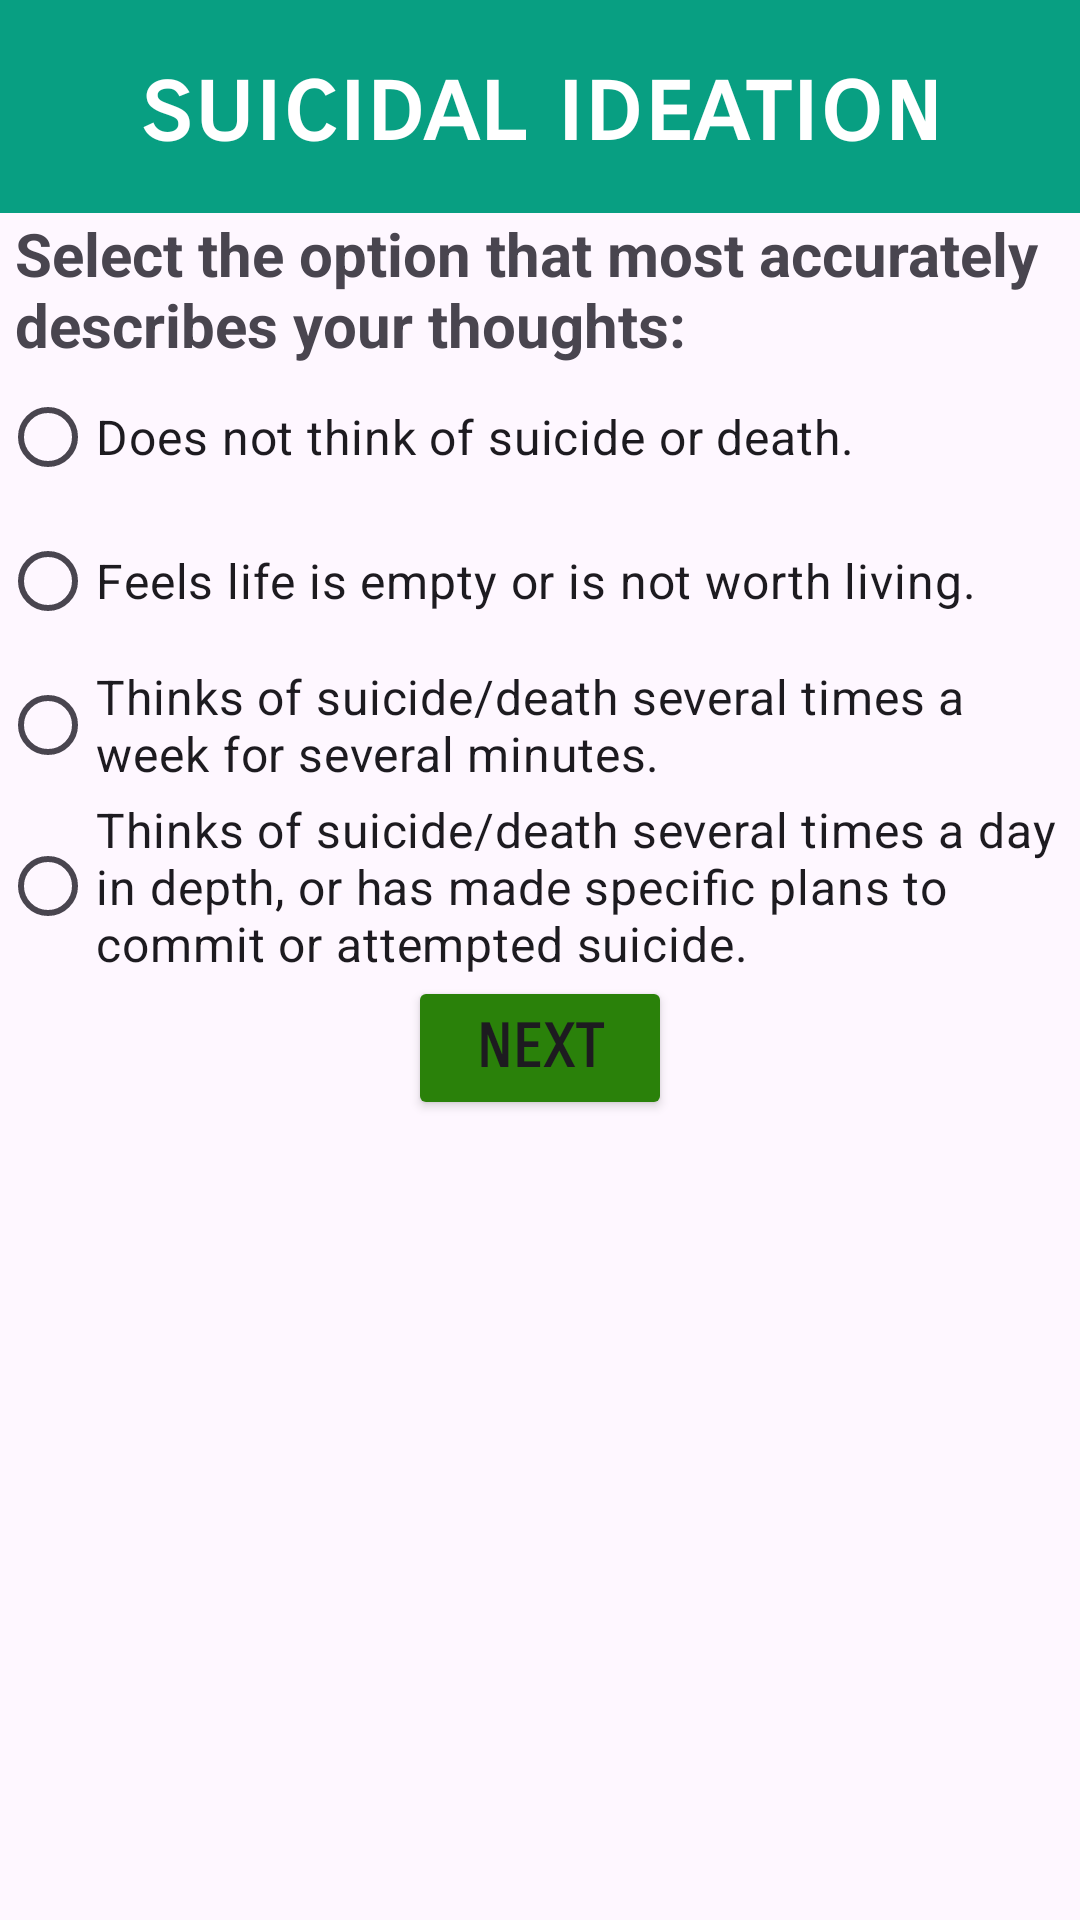

This screen was rendered from an Android layout file. Write that file and the resources it references.
<!-- AndroidManifest.xml: application theme Theme.Lecture8_exercise -->
<!-- res/layout/activity_suicidal_ideation.xml -->
<?xml version="1.0" encoding="utf-8"?>
<LinearLayout xmlns:android="http://schemas.android.com/apk/res/android"
    xmlns:app="http://schemas.android.com/apk/res-auto"
    xmlns:tools="http://schemas.android.com/tools"
    android:layout_width="match_parent"
    android:layout_height="match_parent"
    android:orientation="vertical"
    tools:context=".SuicidalIdeationActivity">

    <TextView
        android:id="@+id/suicideTitle"
        android:layout_width="match_parent"
        android:layout_height="wrap_content"
        android:background="#089F82"
        android:textColor="@color/white"
        android:fontFamily="sans-serif-smallcaps"
        android:paddingVertical="15dp"
        android:text="@string/suicidal_ideation"
        android:textAlignment="center"
        android:textAllCaps="false"
        android:textSize="34sp"
        android:textStyle="bold" />

    <TextView
        android:id="@+id/suicidePrompt"
        android:layout_width="match_parent"
        android:layout_height="wrap_content"
        android:paddingHorizontal="5dp"
        android:text="Select the option that most accurately describes your thoughts:"
        android:textSize="20sp"
        android:textStyle="bold"  />

    <RadioGroup
        android:layout_width="match_parent"
        android:layout_height="wrap_content"
        android:layout_gravity="center|center_horizontal">

        <RadioButton
            android:id="@+id/suicide0"
            android:layout_width="match_parent"
            android:layout_height="wrap_content"
            android:checked="false"
            android:onClick="actionClick"
            android:text="@string/suicide_0"
            android:textSize="16sp" />

        <RadioButton
            android:id="@+id/suicide1"
            android:layout_width="match_parent"
            android:layout_height="wrap_content"
            android:checked="false"
            android:onClick="actionClick"
            android:text="@string/suicide_1"
            android:textSize="16sp" />

        <RadioButton
            android:id="@+id/suicide2"
            android:layout_width="match_parent"
            android:layout_height="wrap_content"
            android:checked="false"
            android:onClick="actionClick"
            android:text="@string/suicide_2"
            android:textSize="16sp" />

        <RadioButton
            android:id="@+id/suicide3"
            android:layout_width="match_parent"
            android:layout_height="wrap_content"
            android:checked="false"
            android:onClick="actionClick"
            android:text="@string/suicide_3"
            android:textSize="16sp" />
    </RadioGroup>

    <Button
        android:id="@+id/submitSuicideIdeation"
        android:layout_width="wrap_content"
        android:layout_height="wrap_content"
        android:layout_gravity="bottom|center_horizontal"
        android:backgroundTint="#2A810A"
        android:fontFamily="sans-serif-smallcaps"
        android:text="@string/next_page_button"
        android:textAlignment="center"
        android:textSize="20sp"
        android:textStyle="bold" />
</LinearLayout>
<!-- resources referenced by this layout -->
<resources>
  <string name="next_page_button">next</string>
  <string name="suicidal_ideation">suicidal ideation</string>
  <string name="suicide_0">Does not think of suicide or death.</string>
  <string name="suicide_1">Feels life is empty or is not worth living.</string>
  <string name="suicide_2">Thinks of suicide/death several times a week for several minutes.</string>
  <string name="suicide_3">Thinks of suicide/death several times a day in depth, or has made specific plans to commit or attempted suicide.</string>
  <style name="Theme.Lecture8_exercise" parent="Base.Theme.Lecture8_exercise" />
  <style name="Base.Theme.Lecture8_exercise" parent="Theme.Material3.DayNight.NoActionBar">
          
          
      </style>
  <!-- not gathered from this repository: default colours our renderer supplied (Android Studio template values) -->
  <color name="white">#FFFFFFFF</color>
</resources>
